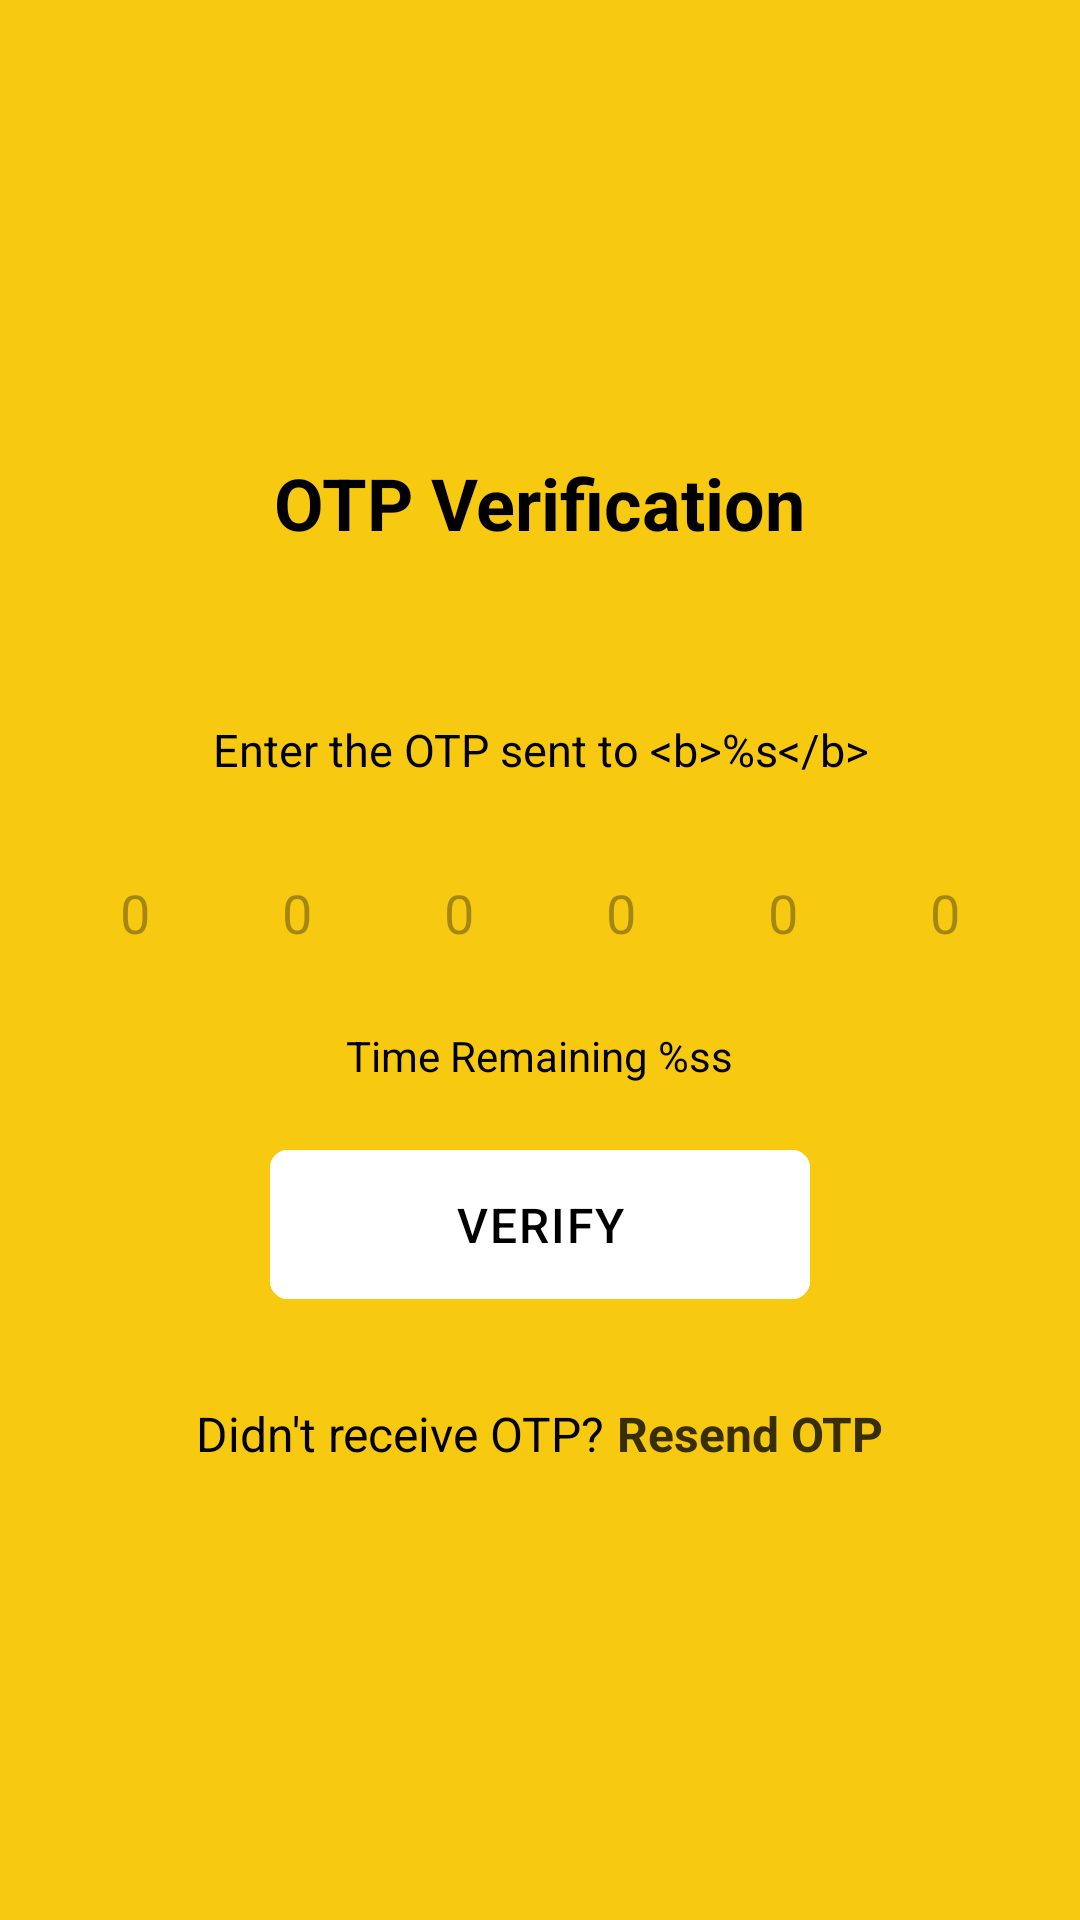

Reconstruct the res/layout file that produces this screen, plus the resources it refers to.
<!-- AndroidManifest.xml: application theme Theme.BreakdownAssistance -->
<!-- res/layout/fragment_otp_verification.xml -->
<?xml version="1.0" encoding="utf-8"?>
<FrameLayout xmlns:android="http://schemas.android.com/apk/res/android"
    xmlns:app="http://schemas.android.com/apk/res-auto"
    xmlns:tools="http://schemas.android.com/tools"
    android:id="@+id/frameLayoutOtpVerification"
    android:layout_width="match_parent"
    android:layout_height="match_parent"
    android:background="@color/yellow"
    tools:context=".ui.fragments.OtpVerificationFragment">

    <LinearLayout
        android:layout_width="wrap_content"
        android:layout_height="wrap_content"
        android:layout_gravity="center"
        android:gravity="center"
        android:orientation="vertical"
        tools:ignore="UselessParent">

        <TextView
            android:layout_width="wrap_content"
            android:layout_height="wrap_content"
            android:text="@string/otp_verification"
            android:textColor="@color/black"
            android:textSize="24sp"
            android:textStyle="bold" />

        <ProgressBar
            android:id="@+id/progressBar"
            style="?android:attr/progressBarStyleHorizontal"
            android:layout_width="match_parent"
            android:layout_height="wrap_content"
            android:indeterminateOnly="true"
            android:indeterminateTint="@color/black"
            android:visibility="invisible" />

        <TextView
            android:id="@+id/textViewOtpDescription"
            android:layout_width="wrap_content"
            android:layout_height="wrap_content"
            android:layout_marginTop="40dp"
            android:layout_marginBottom="8dp"
            android:lineHeight="24sp"
            android:text="@string/enter_otp_description"
            android:textAlignment="center"
            android:textColor="@color/black"
            android:textSize="15sp" />

        <LinearLayout
            android:layout_width="wrap_content"
            android:layout_height="wrap_content"
            android:layout_marginTop="12dp"
            android:orientation="horizontal">

            <EditText
                android:id="@+id/editTextOtp1"
                android:layout_width="wrap_content"
                android:layout_height="wrap_content"
                android:layout_marginEnd="8dp"
                android:background="@drawable/white_square_bg"
                android:gravity="center"
                android:hint="0"
                android:inputType="number"
                android:maxLength="1"
                android:paddingHorizontal="18dp"
                android:paddingVertical="12dp" />

            <EditText
                android:id="@+id/editTextOtp2"
                android:layout_width="wrap_content"
                android:layout_height="wrap_content"
                android:layout_marginEnd="8dp"
                android:background="@drawable/white_square_bg"
                android:gravity="center"
                android:hint="0"
                android:inputType="number"
                android:maxLength="1"
                android:paddingHorizontal="18dp"
                android:paddingVertical="12dp" />

            <EditText
                android:id="@+id/editTextOtp3"
                android:layout_width="wrap_content"
                android:layout_height="wrap_content"
                android:layout_marginEnd="8dp"
                android:background="@drawable/white_square_bg"
                android:gravity="center"
                android:hint="0"
                android:inputType="number"
                android:maxLength="1"
                android:paddingHorizontal="18dp"
                android:paddingVertical="12dp" />

            <EditText
                android:id="@+id/editTextOtp4"
                android:layout_width="wrap_content"
                android:layout_height="wrap_content"
                android:layout_marginEnd="8dp"
                android:background="@drawable/white_square_bg"
                android:gravity="center"
                android:hint="0"
                android:inputType="number"
                android:maxLength="1"
                android:paddingHorizontal="18dp"
                android:paddingVertical="12dp" />

            <EditText
                android:id="@+id/editTextOtp5"
                android:layout_width="wrap_content"
                android:layout_height="wrap_content"
                android:layout_marginEnd="8dp"
                android:background="@drawable/white_square_bg"
                android:gravity="center"
                android:hint="0"
                android:inputType="number"
                android:maxLength="1"
                android:paddingHorizontal="18dp"
                android:paddingVertical="12dp" />

            <EditText
                android:id="@+id/editTextOtp6"
                android:layout_width="wrap_content"
                android:layout_height="wrap_content"
                android:background="@drawable/white_square_bg"
                android:gravity="center"
                android:hint="0"
                android:inputType="number"
                android:maxLength="1"
                android:paddingHorizontal="18dp"
                android:paddingVertical="12dp" />

        </LinearLayout>

        <TextView
            android:id="@+id/textViewOtpTime"
            android:layout_width="wrap_content"
            android:layout_height="wrap_content"
            android:layout_marginTop="14dp"
            android:layout_marginBottom="10dp"
            android:text="@string/otp_time"
            android:textAlignment="center"
            android:textColor="@color/black"
            android:textSize="14sp" />

        <Button
            android:id="@+id/btnVerify"
            android:layout_width="180dp"
            android:layout_height="wrap_content"
            android:layout_marginTop="8dp"
            android:backgroundTint="@color/white"
            android:letterSpacing="0.04"
            android:paddingVertical="14dp"
            android:text="@string/verify"
            android:textColor="@color/black"
            android:textSize="16sp"
            app:cornerRadius="6dp" />

        <LinearLayout
            android:id="@+id/linearlayoutResendOtp"
            android:layout_width="wrap_content"
            android:layout_height="wrap_content"
            android:layout_marginTop="30dp"
            android:orientation="horizontal">

            <TextView
                android:layout_width="wrap_content"
                android:layout_height="wrap_content"
                android:text="@string/didnt_receive_otp"
                android:textColor="@color/black"
                android:textSize="16sp" />

            <TextView
                android:layout_width="wrap_content"
                android:layout_height="wrap_content"
                android:text=" "
                android:textColor="@color/black"
                android:textSize="16sp" />

            <TextView
                android:id="@+id/textViewResendOtp"
                android:layout_width="wrap_content"
                android:layout_height="wrap_content"
                android:text="@string/resend_otp"
                android:textColor="#FF382E03"
                android:textSize="16sp"
                android:textStyle="bold" />

        </LinearLayout>
    </LinearLayout>
</FrameLayout>
<!-- resources referenced by this layout -->
<resources>
  <color name="black">#FF000000</color>
  <color name="white">#FFFFFFFF</color>
  <color name="yellow">#FFF7C910</color>
  <string name="didnt_receive_otp">Didn\'t receive OTP?</string>
  <string name="enter_otp_description">Enter the OTP sent to &lt;b&gt;%s&lt;/b&gt;</string>
  <string name="otp_time">Time Remaining %ss</string>
  <string name="otp_verification">OTP Verification</string>
  <string name="resend_otp">Resend OTP</string>
  <string name="verify">VERIFY</string>
  <style name="Theme.BreakdownAssistance" parent="Base.Theme.BreakdownAssistance" />
  <color name="transparent">#00000000</color>
  <color name="md_theme_primary">#415F91</color>
  <color name="md_theme_onPrimary">#FFFFFF</color>
  <color name="md_theme_primaryContainer">#D6E3FF</color>
  <color name="md_theme_onPrimaryContainer">#001B3E</color>
  <color name="md_theme_secondary">#565F71</color>
  <color name="md_theme_onSecondary">#FFFFFF</color>
  <color name="md_theme_secondaryContainer">#DAE2F9</color>
  <color name="md_theme_onSecondaryContainer">#131C2B</color>
  <color name="md_theme_tertiary">#705575</color>
  <color name="md_theme_onTertiary">#FFFFFF</color>
  <color name="md_theme_tertiaryContainer">#FAD8FD</color>
  <color name="md_theme_onTertiaryContainer">#28132E</color>
  <color name="md_theme_error">#BA1A1A</color>
  <color name="md_theme_onError">#FFFFFF</color>
  <color name="md_theme_errorContainer">#FFDAD6</color>
  <color name="md_theme_onErrorContainer">#410002</color>
  <color name="md_theme_background">#F9F9FF</color>
  <color name="md_theme_onBackground">#191C20</color>
  <color name="md_theme_surface">#F9F9FF</color>
  <color name="md_theme_onSurface">#191C20</color>
  <color name="md_theme_surfaceVariant">#E0E2EC</color>
  <color name="md_theme_onSurfaceVariant">#44474E</color>
  <color name="md_theme_outline">#74777F</color>
  <color name="md_theme_outlineVariant">#C4C6D0</color>
  <color name="md_theme_inverseSurface">#2E3036</color>
  <color name="md_theme_inverseOnSurface">#F0F0F7</color>
  <color name="md_theme_inversePrimary">#AAC7FF</color>
  <color name="md_theme_primaryFixed">#D6E3FF</color>
  <color name="md_theme_onPrimaryFixed">#001B3E</color>
  <color name="md_theme_primaryFixedDim">#AAC7FF</color>
  <color name="md_theme_onPrimaryFixedVariant">#284777</color>
  <color name="md_theme_secondaryFixed">#DAE2F9</color>
  <color name="md_theme_onSecondaryFixed">#131C2B</color>
  <color name="md_theme_secondaryFixedDim">#BEC6DC</color>
  <color name="md_theme_onSecondaryFixedVariant">#3E4759</color>
  <color name="md_theme_tertiaryFixed">#FAD8FD</color>
  <color name="md_theme_onTertiaryFixed">#28132E</color>
  <color name="md_theme_tertiaryFixedDim">#DDBCE0</color>
  <color name="md_theme_onTertiaryFixedVariant">#573E5C</color>
  <color name="md_theme_surfaceDim">#D9D9E0</color>
  <color name="md_theme_surfaceBright">#F9F9FF</color>
  <color name="md_theme_surfaceContainerLowest">#FFFFFF</color>
  <color name="md_theme_surfaceContainerLow">#F3F3FA</color>
  <color name="md_theme_surfaceContainer">#EDEDF4</color>
  <color name="md_theme_surfaceContainerHigh">#E7E8EE</color>
  <color name="md_theme_surfaceContainerHighest">#E2E2E9</color>
</resources>
